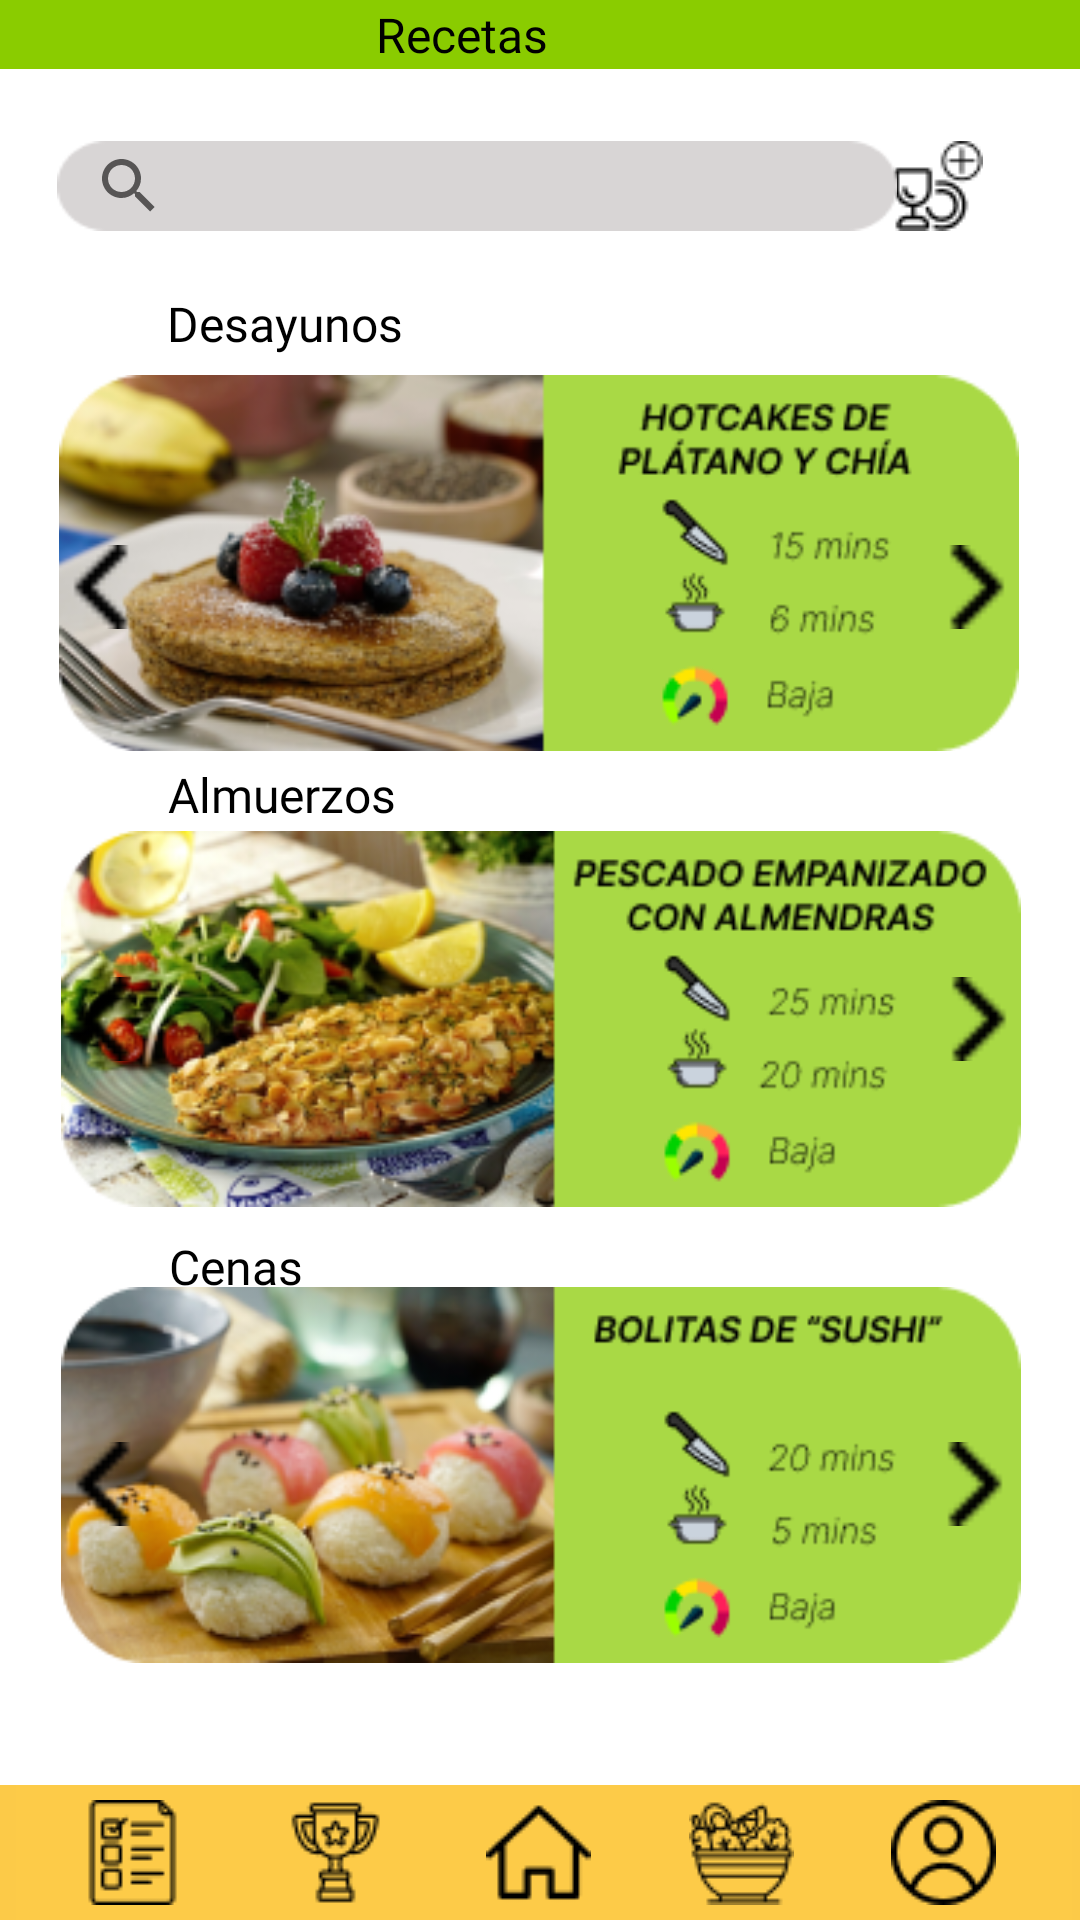

Write the Android layout XML for this screen, with the resource values it uses.
<!-- AndroidManifest.xml: application theme Theme.SaludApp -->
<!-- res/layout/activity_recetas.xml -->
<?xml version="1.0" encoding="utf-8"?>
<androidx.constraintlayout.widget.ConstraintLayout xmlns:android="http://schemas.android.com/apk/res/android"
    xmlns:app="http://schemas.android.com/apk/res-auto"
    xmlns:tools="http://schemas.android.com/tools"
    android:layout_width="match_parent"
    android:layout_height="match_parent"
    android:background="@color/white"
    android:backgroundTint="@color/white"
    tools:context=".Recetas">

    <ImageView
        android:id="@+id/imageView12"
        android:layout_width="412dp"
        android:layout_height="23dp"
        android:background="@color/verde_fondo"
        app:layout_constraintBottom_toBottomOf="parent"
        app:layout_constraintEnd_toEndOf="parent"
        app:layout_constraintHorizontal_bias="1.0"
        app:layout_constraintStart_toStartOf="parent"
        app:layout_constraintTop_toTopOf="parent"
        app:layout_constraintVertical_bias="0.0"
        app:srcCompat="@drawable/barraarriba" />

    <TextView
        android:id="@+id/textView11"
        android:layout_width="wrap_content"
        android:layout_height="wrap_content"
        android:fontFamily="@font/open_sans_semibold_italic"
        android:text="Recetas"
        android:textColor="@color/black"
        android:textSize="16dp"
        app:layout_constraintBottom_toBottomOf="@+id/imageView12"
        app:layout_constraintEnd_toEndOf="parent"
        app:layout_constraintStart_toStartOf="@+id/imageView12"
        app:layout_constraintTop_toTopOf="@+id/imageView12" />

    <ImageView
        android:id="@+id/imageView13"
        android:layout_width="412dp"
        android:layout_height="45dp"
        android:background="#FCCA48"
        app:layout_constraintBottom_toBottomOf="parent"
        app:layout_constraintEnd_toEndOf="parent"
        app:layout_constraintHorizontal_bias="0.487"
        app:layout_constraintStart_toStartOf="parent"
        app:layout_constraintTop_toTopOf="parent"
        app:layout_constraintVertical_bias="1.0"
        app:srcCompat="@drawable/barrainicio" />

    <ImageView
        android:id="@+id/imageView15"
        android:layout_width="320dp"
        android:layout_height="150dp"
        app:layout_constraintBottom_toBottomOf="parent"
        app:layout_constraintEnd_toEndOf="parent"
        app:layout_constraintHorizontal_bias="0.494"
        app:layout_constraintStart_toStartOf="parent"
        app:layout_constraintTop_toTopOf="parent"
        app:layout_constraintVertical_bias="0.23"
        app:srcCompat="@drawable/receta1" />

    <ImageView
        android:id="@+id/imageView16"
        android:layout_width="320dp"
        android:layout_height="150dp"
        app:layout_constraintBottom_toBottomOf="parent"
        app:layout_constraintEnd_toEndOf="parent"
        app:layout_constraintHorizontal_bias="0.505"
        app:layout_constraintStart_toStartOf="parent"
        app:layout_constraintTop_toTopOf="parent"
        app:layout_constraintVertical_bias="0.54"
        app:srcCompat="@drawable/receta2" />

    <ImageView
        android:id="@+id/imageView18"
        android:layout_width="320dp"
        android:layout_height="150dp"
        app:layout_constraintBottom_toBottomOf="parent"
        app:layout_constraintEnd_toEndOf="parent"
        app:layout_constraintHorizontal_bias="0.505"
        app:layout_constraintStart_toStartOf="parent"
        app:layout_constraintTop_toTopOf="parent"
        app:layout_constraintVertical_bias="0.85"
        app:srcCompat="@drawable/receta3" />

    <ImageView
        android:id="@+id/imageView24"
        android:layout_width="wrap_content"
        android:layout_height="wrap_content"
        app:layout_constraintBottom_toBottomOf="parent"
        app:layout_constraintEnd_toEndOf="parent"
        app:layout_constraintHorizontal_bias="0.902"
        app:layout_constraintStart_toStartOf="parent"
        app:layout_constraintTop_toTopOf="parent"
        app:layout_constraintVertical_bias="0.077"
        app:srcCompat="@drawable/agregarres" />

    <SearchView
        android:id="@+id/searchView"
        android:layout_width="280dp"
        android:layout_height="30dp"
        android:background="@drawable/rectangulo_1"
        app:layout_constraintBottom_toBottomOf="parent"
        app:layout_constraintEnd_toEndOf="parent"
        app:layout_constraintHorizontal_bias="0.236"
        app:layout_constraintStart_toStartOf="parent"
        app:layout_constraintTop_toTopOf="parent"
        app:layout_constraintVertical_bias="0.077" />

    <TextView
        android:id="@+id/textView12"
        android:layout_width="wrap_content"
        android:layout_height="wrap_content"
        android:fontFamily="@font/open_sans_semibold_italic"
        android:text="Desayunos"
        android:textColor="@color/black"
        android:textSize="16dp"
        app:layout_constraintBottom_toBottomOf="parent"
        app:layout_constraintEnd_toEndOf="parent"
        app:layout_constraintHorizontal_bias="0.198"
        app:layout_constraintStart_toStartOf="parent"
        app:layout_constraintTop_toTopOf="parent"
        app:layout_constraintVertical_bias="0.157" />

    <TextView
        android:id="@+id/textView13"
        android:layout_width="wrap_content"
        android:layout_height="wrap_content"
        android:fontFamily="@font/open_sans_semibold_italic"
        android:text="Almuerzos"
        android:textColor="@color/black"
        android:textSize="16dp"
        app:layout_constraintBottom_toBottomOf="parent"
        app:layout_constraintEnd_toEndOf="parent"
        app:layout_constraintHorizontal_bias="0.197"
        app:layout_constraintStart_toStartOf="parent"
        app:layout_constraintTop_toTopOf="parent"
        app:layout_constraintVertical_bias="0.411" />

    <TextView
        android:id="@+id/textView14"
        android:layout_width="wrap_content"
        android:layout_height="wrap_content"
        android:fontFamily="@font/open_sans_semibold_italic"
        android:text="Cenas"
        android:textColor="@color/black"
        android:textSize="16dp"
        app:layout_constraintBottom_toBottomOf="parent"
        app:layout_constraintEnd_toEndOf="parent"
        app:layout_constraintHorizontal_bias="0.179"
        app:layout_constraintStart_toStartOf="parent"
        app:layout_constraintTop_toTopOf="parent"
        app:layout_constraintVertical_bias="0.665" />

    <ImageView
        android:id="@+id/imageView25"
        android:layout_width="28dp"
        android:layout_height="28dp"
        app:layout_constraintBottom_toBottomOf="@+id/imageView15"
        app:layout_constraintEnd_toEndOf="@+id/imageView15"
        app:layout_constraintHorizontal_bias="1.0"
        app:layout_constraintStart_toStartOf="@+id/imageView15"
        app:layout_constraintTop_toTopOf="@+id/imageView15"
        app:layout_constraintVertical_bias="0.565"
        app:srcCompat="@drawable/derecha" />

    <ImageView
        android:id="@+id/imageView41"
        android:layout_width="28dp"
        android:layout_height="28dp"
        app:layout_constraintBottom_toBottomOf="@+id/imageView16"
        app:layout_constraintEnd_toEndOf="@+id/imageView16"
        app:layout_constraintTop_toTopOf="@+id/imageView16"
        app:srcCompat="@drawable/derecha" />

    <ImageView
        android:id="@+id/imageView57"
        android:layout_width="28dp"
        android:layout_height="28dp"
        app:layout_constraintBottom_toBottomOf="@+id/imageView18"
        app:layout_constraintEnd_toEndOf="@+id/imageView18"
        app:layout_constraintHorizontal_bias="0.996"
        app:layout_constraintStart_toStartOf="@+id/imageView18"
        app:layout_constraintTop_toTopOf="@+id/imageView18"
        app:layout_constraintVertical_bias="0.524"
        app:srcCompat="@drawable/derecha" />

    <ImageView
        android:id="@+id/imageView26"
        android:layout_width="28dp"
        android:layout_height="28dp"
        app:layout_constraintBottom_toBottomOf="@+id/imageView15"
        app:layout_constraintEnd_toEndOf="@+id/imageView15"
        app:layout_constraintHorizontal_bias="0.0"
        app:layout_constraintStart_toStartOf="@+id/imageView15"
        app:layout_constraintTop_toTopOf="@+id/imageView15"
        app:layout_constraintVertical_bias="0.565"
        app:srcCompat="@drawable/izquierda" />

    <ImageView
        android:id="@+id/imageView52"
        android:layout_width="28dp"
        android:layout_height="28dp"
        app:layout_constraintBottom_toBottomOf="@+id/imageView16"
        app:layout_constraintEnd_toEndOf="@+id/imageView16"
        app:layout_constraintHorizontal_bias="0.0"
        app:layout_constraintStart_toStartOf="@+id/imageView16"
        app:layout_constraintTop_toTopOf="@+id/imageView16"
        app:srcCompat="@drawable/izquierda" />

    <ImageView
        android:id="@+id/imageView58"
        android:layout_width="28dp"
        android:layout_height="28dp"
        app:layout_constraintBottom_toBottomOf="@+id/imageView18"
        app:layout_constraintEnd_toEndOf="@+id/imageView18"
        app:layout_constraintHorizontal_bias="0.0"
        app:layout_constraintStart_toStartOf="@+id/imageView18"
        app:layout_constraintTop_toTopOf="@+id/imageView18"
        app:layout_constraintVertical_bias="0.524"
        app:srcCompat="@drawable/izquierda" />

    <ImageView
        android:id="@+id/imageView36"
        android:layout_width="wrap_content"
        android:layout_height="wrap_content"
        app:layout_constraintBottom_toBottomOf="@+id/imageView13"
        app:layout_constraintEnd_toStartOf="@+id/imageView39"
        app:layout_constraintStart_toEndOf="@+id/imageView37"
        app:layout_constraintTop_toTopOf="@+id/imageView13"
        app:srcCompat="@drawable/iniciop" />

    <ImageView
        android:id="@+id/imageView37"
        android:layout_width="wrap_content"
        android:layout_height="wrap_content"
        app:layout_constraintBottom_toBottomOf="@+id/imageView13"
        app:layout_constraintEnd_toEndOf="parent"
        app:layout_constraintHorizontal_bias="0.082"
        app:layout_constraintStart_toStartOf="parent"
        app:layout_constraintTop_toTopOf="@+id/imageView13"
        app:srcCompat="@drawable/listatareas" />

    <ImageView
        android:id="@+id/imageView38"
        android:layout_width="wrap_content"
        android:layout_height="wrap_content"
        app:layout_constraintBottom_toBottomOf="@+id/imageView13"
        app:layout_constraintEnd_toStartOf="@+id/imageView36"
        app:layout_constraintStart_toEndOf="@+id/imageView37"
        app:layout_constraintTop_toTopOf="@+id/imageView13"
        app:srcCompat="@drawable/logros" />

    <ImageView
        android:id="@+id/imageView39"
        android:layout_width="wrap_content"
        android:layout_height="wrap_content"
        app:layout_constraintBottom_toBottomOf="@+id/imageView13"
        app:layout_constraintEnd_toEndOf="parent"
        app:layout_constraintHorizontal_bias="0.914"
        app:layout_constraintStart_toStartOf="parent"
        app:layout_constraintTop_toTopOf="@+id/imageView13"
        app:srcCompat="@drawable/perfil" />

    <ImageView
        android:id="@+id/imageView40"
        android:layout_width="wrap_content"
        android:layout_height="wrap_content"
        app:layout_constraintBottom_toBottomOf="@+id/imageView13"
        app:layout_constraintEnd_toStartOf="@+id/imageView39"
        app:layout_constraintStart_toEndOf="@+id/imageView36"
        app:layout_constraintTop_toTopOf="@+id/imageView13"
        app:srcCompat="@drawable/recetass" />
</androidx.constraintlayout.widget.ConstraintLayout>
<!-- resources referenced by this layout -->
<resources>
  <color name="black">#FF000000</color>
  <color name="verde_fondo">#8ACC00</color>
  <color name="white">#FFFFFFFF</color>
  <!-- drawable agregarres: png bitmap (drawable, 1280 bytes) -->
  <!-- drawable barraarriba: png bitmap (drawable, 223 bytes) -->
  <!-- drawable barrainicio: png bitmap (drawable, 291 bytes) -->
  <!-- drawable derecha: png bitmap (drawable, 206 bytes) -->
  <!-- drawable iniciop: png bitmap (drawable, 556 bytes) -->
  <!-- drawable izquierda: png bitmap (drawable, 211 bytes) -->
  <!-- drawable listatareas: png bitmap (drawable, 761 bytes) -->
  <!-- drawable logros: png bitmap (drawable, 974 bytes) -->
  <!-- drawable perfil: png bitmap (drawable, 1052 bytes) -->
  <!-- drawable receta1: png bitmap (drawable, 54883 bytes) -->
  <!-- drawable receta2: png bitmap (drawable, 67816 bytes) -->
  <!-- drawable receta3: png bitmap (drawable, 57040 bytes) -->
  <!-- drawable recetass: png bitmap (drawable, 1146 bytes) -->
  <!-- drawable rectangulo_1: png bitmap (drawable, 793 bytes) -->
  <style name="Theme.SaludApp" parent="Theme.MaterialComponents.DayNight.NoActionBar">
          
          <item name="colorPrimary">@color/purple_500</item>
          <item name="colorPrimaryVariant">@color/purple_700</item>
          <item name="colorOnPrimary">@color/white</item>
          
          <item name="colorSecondary">@color/teal_200</item>
          <item name="colorSecondaryVariant">@color/teal_700</item>
          <item name="colorOnSecondary">@color/black</item>
          
          <item name="android:statusBarColor">?attr/colorPrimaryVariant</item>
          
      </style>
  <color name="purple_500">#FF6200EE</color>
  <color name="purple_700">#FF3700B3</color>
  <color name="teal_200">#FF03DAC5</color>
  <color name="teal_700">#FF018786</color>
</resources>
